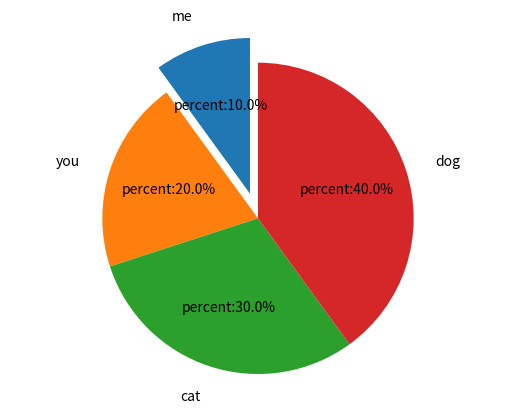

This figure's Python source:
#coding:utf8
# 饼状图
import numpy as np
import matplotlib.pyplot as plt

X = [1,2,3,4]

plt.pie(X,	# 要绘制的数据
	labels=['me','you','cat','dog'],  # 输入数据对应的labels
	explode=(0.2,0,0,0),  # 每个部分离中心点的距离
	#shadow=True,		# 饼状图是否有阴影
	autopct='percent:%1.1f%%',	# 每个部分所占的比例标签 支持字符串格式
	pctdistance=0.6,	# 每个部分所占比例的标签离中心点距离
	labeldistance=1.2,	# 每个部分labels离中心点的距离
	radius = 1.2,	# 饼状图的半径
	startangle=90)	# 第一个部分在饼状图上的起始角

plt.axis('equal')  # 防止饼状图被压缩成椭圆
plt.show()
